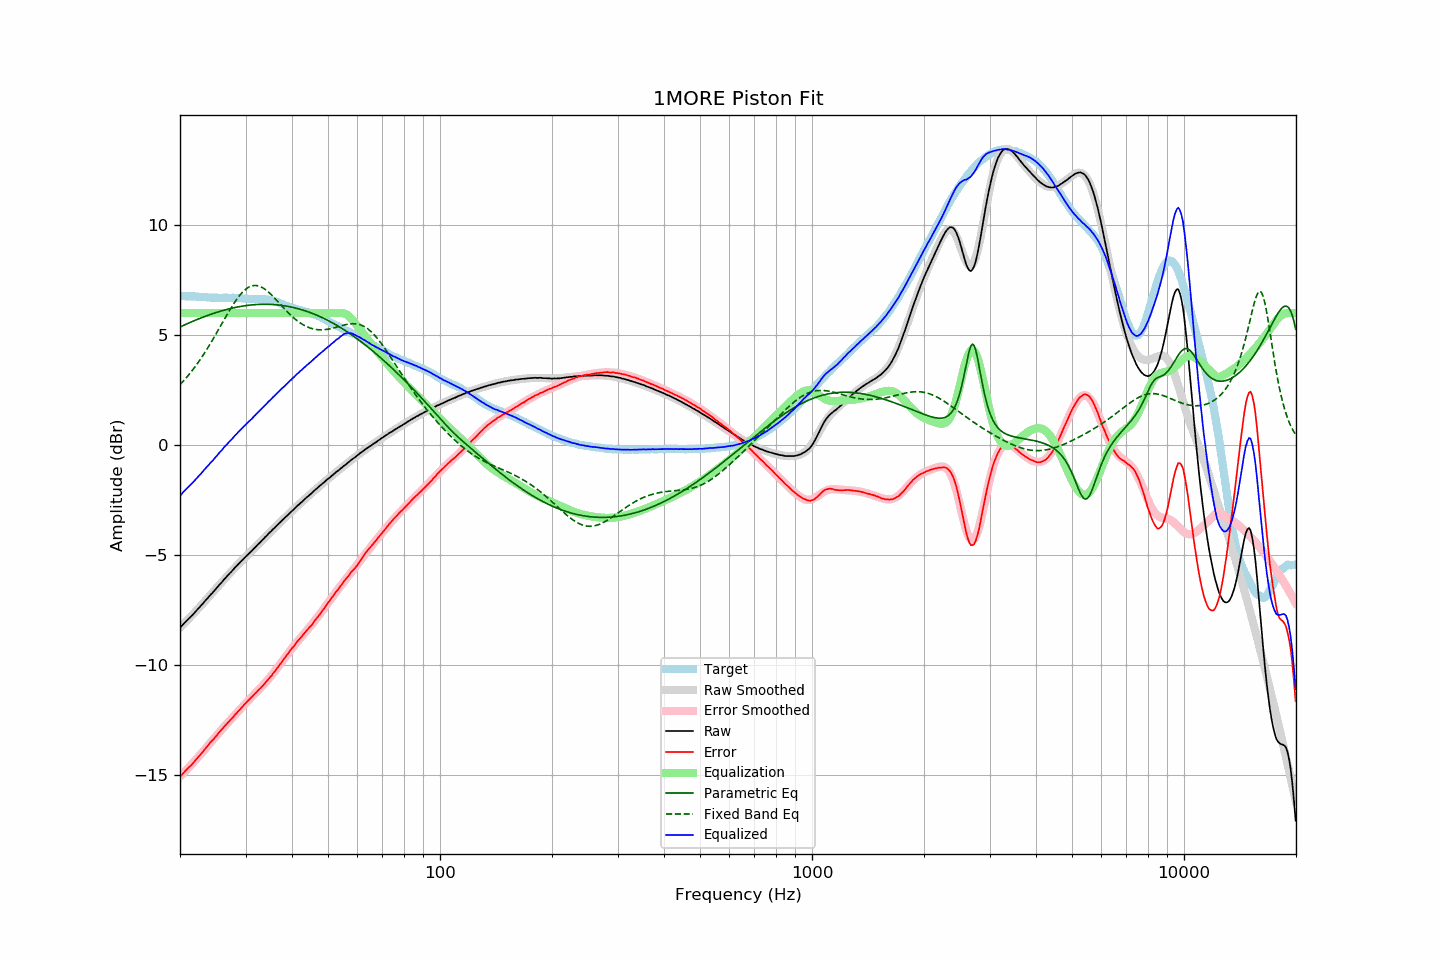

Source data for this figure (header and first rows):
frequency, raw, error, smoothed, error_smoothed, equalization, parametric_eq, fixed_band_eq, equalized_raw, equalized_smoothed, target
20.00, -8.31, -15.08, -8.29, -15.07, 6.00, 5.37, 2.75, -2.31, -2.29, 6.77
20.20, -8.22, -14.99, -8.22, -14.99, 6.00, 5.40, 2.82, -2.22, -2.22, 6.77
20.40, -8.14, -14.91, -8.14, -14.91, 6.00, 5.43, 2.90, -2.14, -2.14, 6.77
20.61, -8.06, -14.83, -8.07, -14.84, 6.00, 5.47, 2.98, -2.06, -2.07, 6.77
20.81, -7.99, -14.75, -7.99, -14.76, 6.00, 5.50, 3.07, -1.99, -1.99, 6.76
21.02, -7.91, -14.67, -7.92, -14.68, 6.00, 5.53, 3.15, -1.91, -1.92, 6.76
21.23, -7.85, -14.61, -7.84, -14.60, 6.00, 5.57, 3.24, -1.85, -1.84, 6.76
21.44, -7.78, -14.55, -7.77, -14.52, 6.00, 5.60, 3.33, -1.78, -1.77, 6.77
21.66, -7.70, -14.46, -7.69, -14.44, 6.00, 5.63, 3.43, -1.70, -1.69, 6.76
21.87, -7.62, -14.37, -7.61, -14.36, 6.00, 5.66, 3.52, -1.62, -1.61, 6.76
22.09, -7.54, -14.28, -7.53, -14.28, 6.00, 5.69, 3.62, -1.54, -1.53, 6.75
22.31, -7.46, -14.20, -7.45, -14.20, 6.00, 5.72, 3.73, -1.46, -1.45, 6.75
22.54, -7.38, -14.12, -7.38, -14.12, 6.00, 5.75, 3.83, -1.38, -1.38, 6.74
22.76, -7.30, -14.03, -7.30, -14.03, 6.00, 5.78, 3.94, -1.30, -1.30, 6.74
22.99, -7.22, -13.95, -7.22, -13.95, 6.00, 5.81, 4.05, -1.22, -1.22, 6.74
23.22, -7.13, -13.85, -7.13, -13.86, 6.00, 5.83, 4.16, -1.13, -1.13, 6.73
23.45, -7.05, -13.77, -7.05, -13.77, 6.00, 5.86, 4.27, -1.05, -1.05, 6.72
23.69, -6.97, -13.68, -6.97, -13.68, 6.00, 5.89, 4.39, -0.97, -0.97, 6.71
23.92, -6.89, -13.59, -6.89, -13.60, 6.00, 5.91, 4.51, -0.89, -0.89, 6.70
24.16, -6.80, -13.50, -6.80, -13.51, 6.00, 5.94, 4.63, -0.80, -0.80, 6.70
24.40, -6.73, -13.43, -6.72, -13.42, 6.00, 5.96, 4.75, -0.73, -0.72, 6.70
24.65, -6.65, -13.35, -6.64, -13.34, 6.00, 5.99, 4.87, -0.65, -0.64, 6.70
24.89, -6.56, -13.26, -6.55, -13.25, 6.00, 6.01, 5.00, -0.56, -0.55, 6.70
25.14, -6.48, -13.18, -6.47, -13.17, 6.00, 6.04, 5.13, -0.48, -0.47, 6.70
25.39, -6.39, -13.07, -6.39, -13.08, 6.00, 6.06, 5.25, -0.39, -0.39, 6.69
25.65, -6.31, -13.00, -6.31, -13.00, 6.00, 6.08, 5.38, -0.31, -0.31, 6.69
25.91, -6.23, -12.92, -6.23, -12.92, 6.00, 6.10, 5.51, -0.23, -0.23, 6.69
26.16, -6.14, -12.83, -6.14, -12.84, 6.00, 6.12, 5.64, -0.14, -0.14, 6.70
26.43, -6.06, -12.75, -6.06, -12.76, 6.00, 6.14, 5.77, -0.06, -0.06, 6.70
26.69, -5.98, -12.67, -5.98, -12.67, 6.00, 6.16, 5.89, 0.02, 0.02, 6.69
26.96, -5.90, -12.59, -5.90, -12.59, 6.00, 6.18, 6.02, 0.10, 0.10, 6.69
27.23, -5.82, -12.51, -5.82, -12.51, 6.00, 6.20, 6.14, 0.18, 0.18, 6.69
27.50, -5.75, -12.44, -5.74, -12.43, 6.00, 6.22, 6.26, 0.25, 0.26, 6.69
27.77, -5.67, -12.37, -5.66, -12.35, 6.00, 6.23, 6.38, 0.33, 0.34, 6.70
28.05, -5.58, -12.27, -5.58, -12.27, 6.00, 6.25, 6.49, 0.42, 0.42, 6.69
28.33, -5.51, -12.19, -5.51, -12.19, 6.00, 6.26, 6.60, 0.49, 0.49, 6.69
28.62, -5.43, -12.11, -5.43, -12.11, 6.00, 6.28, 6.70, 0.57, 0.57, 6.68
28.90, -5.36, -12.04, -5.36, -12.03, 6.00, 6.29, 6.79, 0.64, 0.64, 6.69
29.19, -5.28, -11.95, -5.28, -11.95, 6.00, 6.31, 6.88, 0.72, 0.72, 6.67
29.48, -5.21, -11.87, -5.21, -11.87, 6.00, 6.32, 6.96, 0.79, 0.79, 6.66
29.78, -5.13, -11.79, -5.13, -11.80, 6.00, 6.33, 7.03, 0.87, 0.87, 6.66
30.08, -5.06, -11.72, -5.06, -11.72, 6.00, 6.34, 7.09, 0.94, 0.94, 6.66
30.38, -4.99, -11.64, -4.99, -11.64, 6.00, 6.35, 7.14, 1.01, 1.01, 6.65
30.68, -4.92, -11.56, -4.91, -11.57, 6.00, 6.36, 7.18, 1.08, 1.09, 6.65
30.99, -4.85, -11.49, -4.84, -11.49, 6.00, 6.37, 7.22, 1.15, 1.16, 6.64
31.30, -4.78, -11.42, -4.77, -11.42, 6.00, 6.37, 7.24, 1.22, 1.23, 6.64
31.61, -4.70, -11.34, -4.70, -11.34, 6.00, 6.38, 7.25, 1.30, 1.30, 6.64
31.93, -4.63, -11.27, -4.62, -11.27, 6.00, 6.38, 7.25, 1.37, 1.38, 6.64
32.24, -4.55, -11.19, -4.55, -11.19, 6.00, 6.39, 7.25, 1.45, 1.45, 6.65
32.57, -4.48, -11.11, -4.48, -11.12, 6.00, 6.39, 7.23, 1.52, 1.52, 6.63
32.89, -4.41, -11.05, -4.40, -11.04, 6.00, 6.40, 7.20, 1.59, 1.60, 6.64
33.22, -4.33, -10.97, -4.33, -10.96, 6.00, 6.40, 7.17, 1.67, 1.67, 6.64
33.55, -4.26, -10.89, -4.25, -10.88, 6.00, 6.40, 7.12, 1.74, 1.75, 6.64
33.89, -4.18, -10.80, -4.18, -10.80, 6.00, 6.40, 7.07, 1.82, 1.82, 6.62
34.23, -4.11, -10.72, -4.11, -10.72, 6.00, 6.40, 7.02, 1.89, 1.89, 6.61
34.57, -4.03, -10.64, -4.03, -10.63, 6.00, 6.40, 6.96, 1.97, 1.97, 6.61
34.92, -3.96, -10.54, -3.96, -10.54, 6.00, 6.39, 6.89, 2.04, 2.04, 6.59
35.27, -3.89, -10.47, -3.89, -10.46, 6.00, 6.39, 6.82, 2.11, 2.11, 6.58
35.62, -3.81, -10.36, -3.81, -10.36, 6.00, 6.39, 6.75, 2.19, 2.19, 6.55
35.97, -3.75, -10.28, -3.74, -10.27, 6.00, 6.38, 6.67, 2.25, 2.26, 6.54
... 635 more rows
